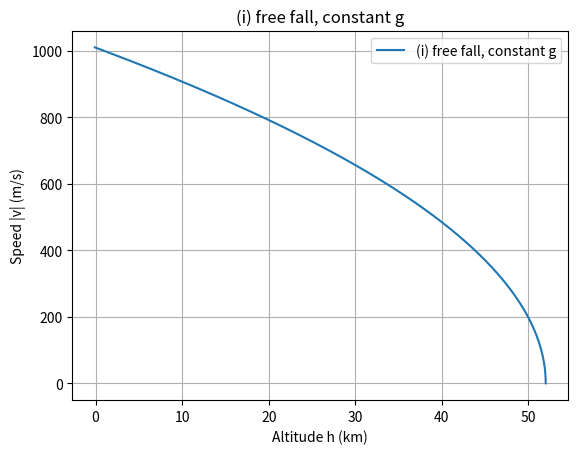
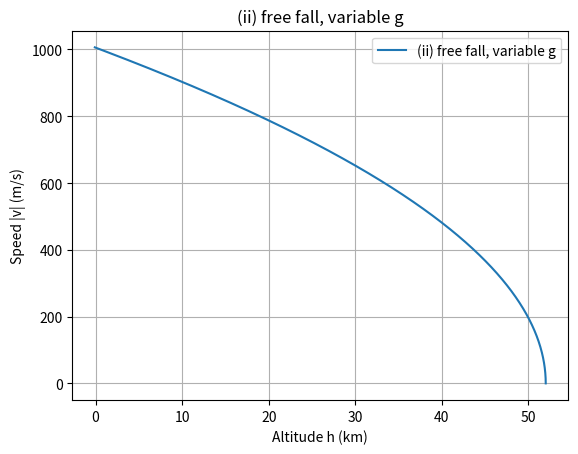
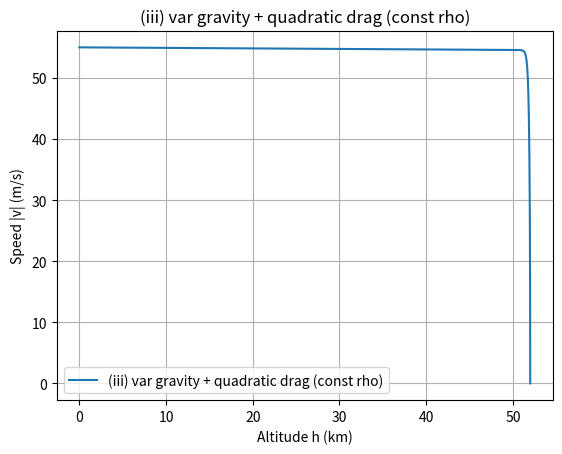
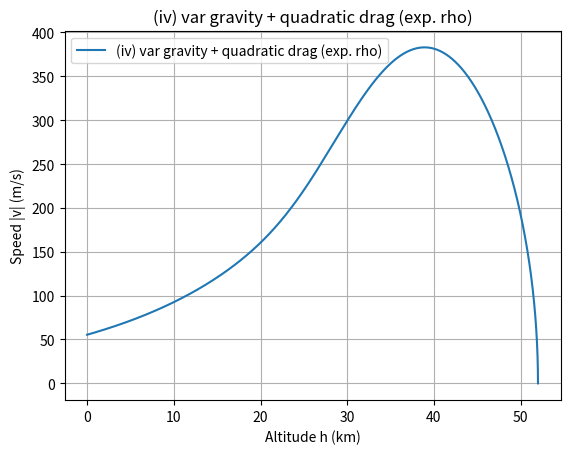

Recreate these plots in Python, in order.
# Coding project 2. For the 50 km jump from space, plot a graph of v(h) for 
# i) free fall:  a=-9.8
# ii) free fall with varying field strength: a=-GM/(r+h)2 where r= earth radius = 6.38e6 and h is the current altitude
# iii) gravity and quadratic drag a= -GM/(r+h)**2  +.  Cv*2 where C was given in class is the constant drag co-efficient and v is the current speed
# iv) gravity and quadratic drag with a varying air density:  a= -GM/(r+h)**2  +.  C. exp(-h/H)  v*2. where H=10000m and h is the current altitude
import numpy as np
import matplotlib.pyplot as plt

#constants
g = 9.81
R = 6.38e6 # Earth radius [m]
GM = g * R**2 # Choose GM such that g at surface is 9.81
h0 = 52_000.0 # initial altitude [m]
v0 = 0.0 # initial velocity (jumping off, start at rest relative to air)
dt = 0.1 # time step [s]
H = 10_000.0 # scale height for air density [m]
C_base = g / (55.0**2) # ~0.00324 so terminal speed at sea level ~55 m/s with a = -C v|v|

def simulate(accel_fn, h0=h0, v0=v0, dt=dt, h_stop=0.0, max_steps=2_000_000):
    h = h0
    v = v0
    hs = [h]
    vs = [v]
    steps = 0

    while h > h_stop and steps < max_steps:
        a = accel_fn(h, v)
        v =  v + a*dt
        h = h + v*dt
        hs.append(h)
        vs.append(v)
        steps+=1
    return np.array(hs), np.array(vs)

# (i) free fall
def a_const_g(h, v):
    return -g
# (ii) var gravity
def a_var_g(h , v):
    return -GM / (R+h)**2
# (iii) var gravity + const density drag
def a_var_g_const_drag(h, v, C=C_base):
    # Drag opposes motion: -C * v * |v|
    return -GM / (R+h)**2 - C*v*abs(v)
# (iv) var gravity + varying density drag
def a_var_g_var_drag(h, v, C0=C_base, H=H):
    rho_rel = np.exp(-h/H)
    return -GM / (R+h)**2 - (C0 * rho_rel) *v * abs(v)

h1, v1 = simulate(a_const_g)
h2, v2 = simulate(a_var_g)
h3, v3 = simulate(a_var_g_const_drag)
h4, v4 = simulate(a_var_g_var_drag)

def plot(hs, vs, label):
    plt.figure()
    plt.plot(hs/1000.0, np.abs(vs), label=label)
    # plt.gca().invert_xaxis
    plt.xlabel("Altitude h (km)")
    plt.ylabel("Speed |v| (m/s)")
    plt.title(label)
    plt.grid(True)
    plt.legend()
    plt.show()

plot(h1, v1, "(i) free fall, constant g")
plot(h2, v2, "(ii) free fall, variable g")
plot(h3, v3, "(iii) var gravity + quadratic drag (const rho)")
plot(h4, v4, "(iv) var gravity + quadratic drag (exp. rho)")
